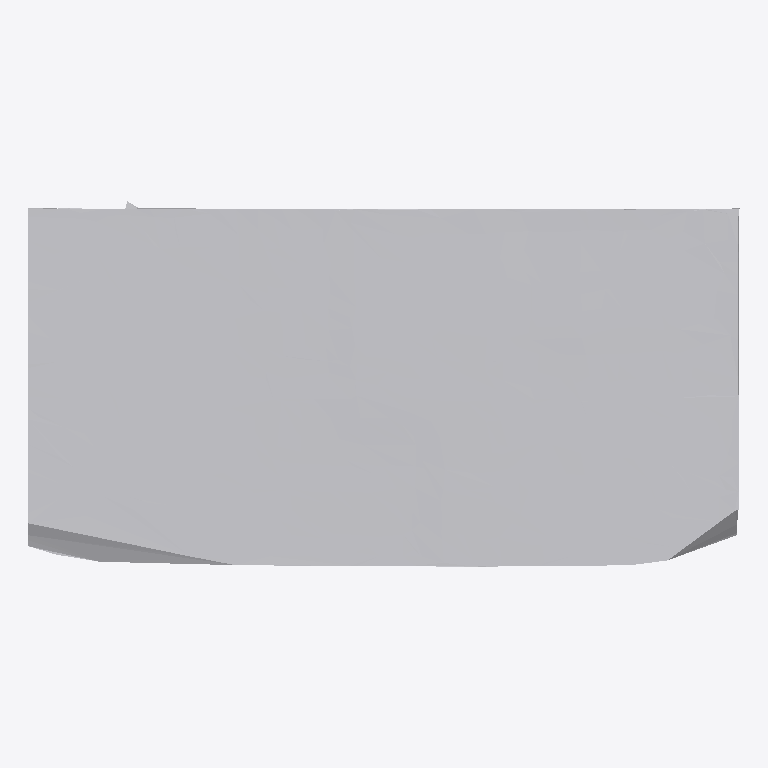
Plan cut of the same IFC building model at storey 'Ground Floor' (level 0.00 m, cut at 1.40 m), seen from above with north up, elements coloured by IFC class: 1 other element (light grey). No cut surface shows.
Extent 0.999 m × 0.513 m × 0.424 m (x, y, z). Storeys (1): Ground Floor at 0.00 m. Elements (1): 1 IfcFurniture.

HEADER;
FILE_DESCRIPTION(('ViewDefinition [CoordinationView]'),'2;1');
FILE_NAME('','2026-07-12T08:11:34',(''),(''),'IfcOpenShell 0.8.0','IfcOpenShell 0.8.0','');
FILE_SCHEMA(('IFC4'));
ENDSEC;
DATA;
#17=IFCPROJECT('2M7mYa4T962BdueSfyYqL4',#5,'Office Project',$,$,$,$,(#15),#10);
#20=IFCSITE('0cF8$STOn38ubv3dFlxk4i',#5,'Site',$,$,#19,$,$,.ELEMENT.,$,$,$,$,$);
#22=IFCBUILDING('2MOjwP5N19TBfmK3XzHx2j',#5,'Building',$,$,#21,$,$,.ELEMENT.,$,$,$);
#24=IFCBUILDINGSTOREY('0HnEnjWYD76hDJW8FWkf60',#5,'Ground Floor',$,$,#23,$,$,.ELEMENT.,0.0);
#35=IFCFURNITURE('30vEEV4S153fz2aEH6YXkr',#5,'list08_side_table',$,$,#34,#31,$,$);
ENDSEC;
